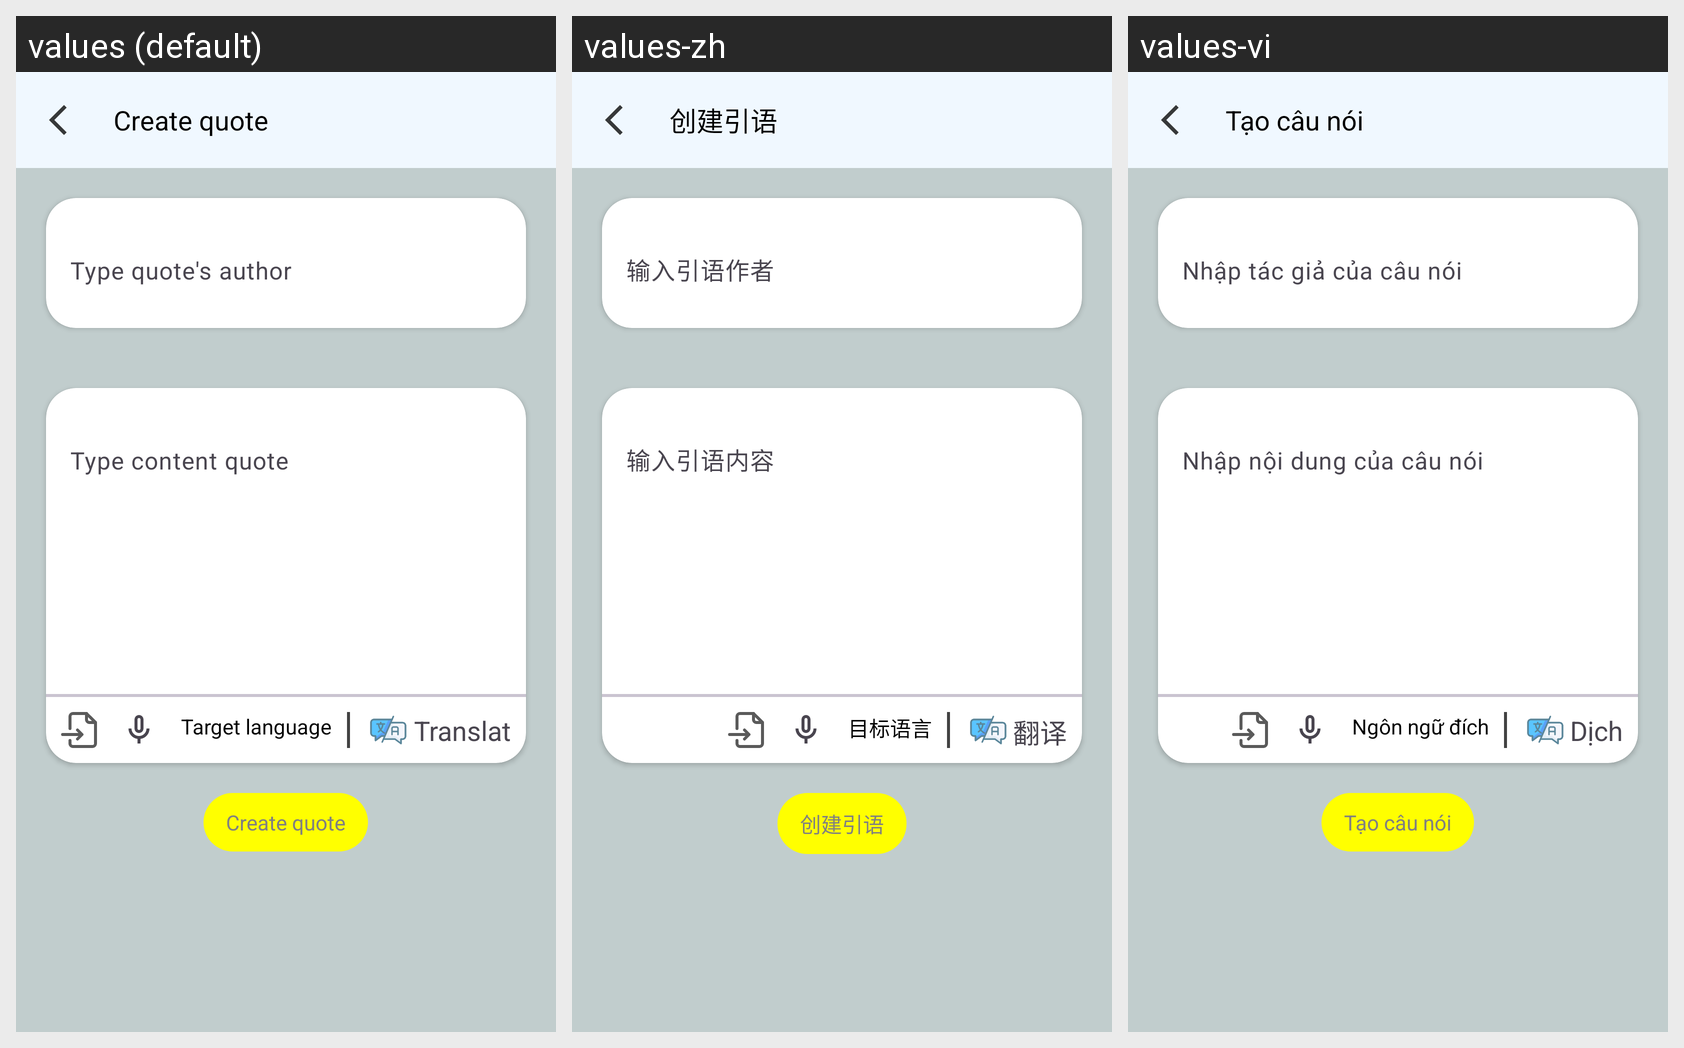

Locale-by-locale string values for the Android screen shown in this grid:
Android screen res/layout/activity_create_quote.xml rendered under 3 locales, left to right: values (default), values-zh, values-vi. Device: Nexus 5 (rendered at 1080×1920; each locale shown at half size, 540×960, under a caption strip naming it); theme Theme.AppQuizlet.
Strings drawn on this screen, with the default value and each locale's value (text and hints the layout hard-codes, and strings that could not be matched under every locale, appear in the picture but are not listed):

create_quote
  values: Create quote
  values-zh: 创建引语
  values-vi: Tạo câu nói

type_author
  values: Type quote's author
  values-zh: 输入引语作者
  values-vi: Nhập tác giả của câu nói

type_content_quote
  values: Type content quote
  values-zh: 输入引语内容
  values-vi: Nhập nội dung của câu nói

target_language
  values: Target language
  values-zh: 目标语言
  values-vi: Ngôn ngữ đích

translate
  values: Translate
  values-zh: 翻译
  values-vi: Dịch
